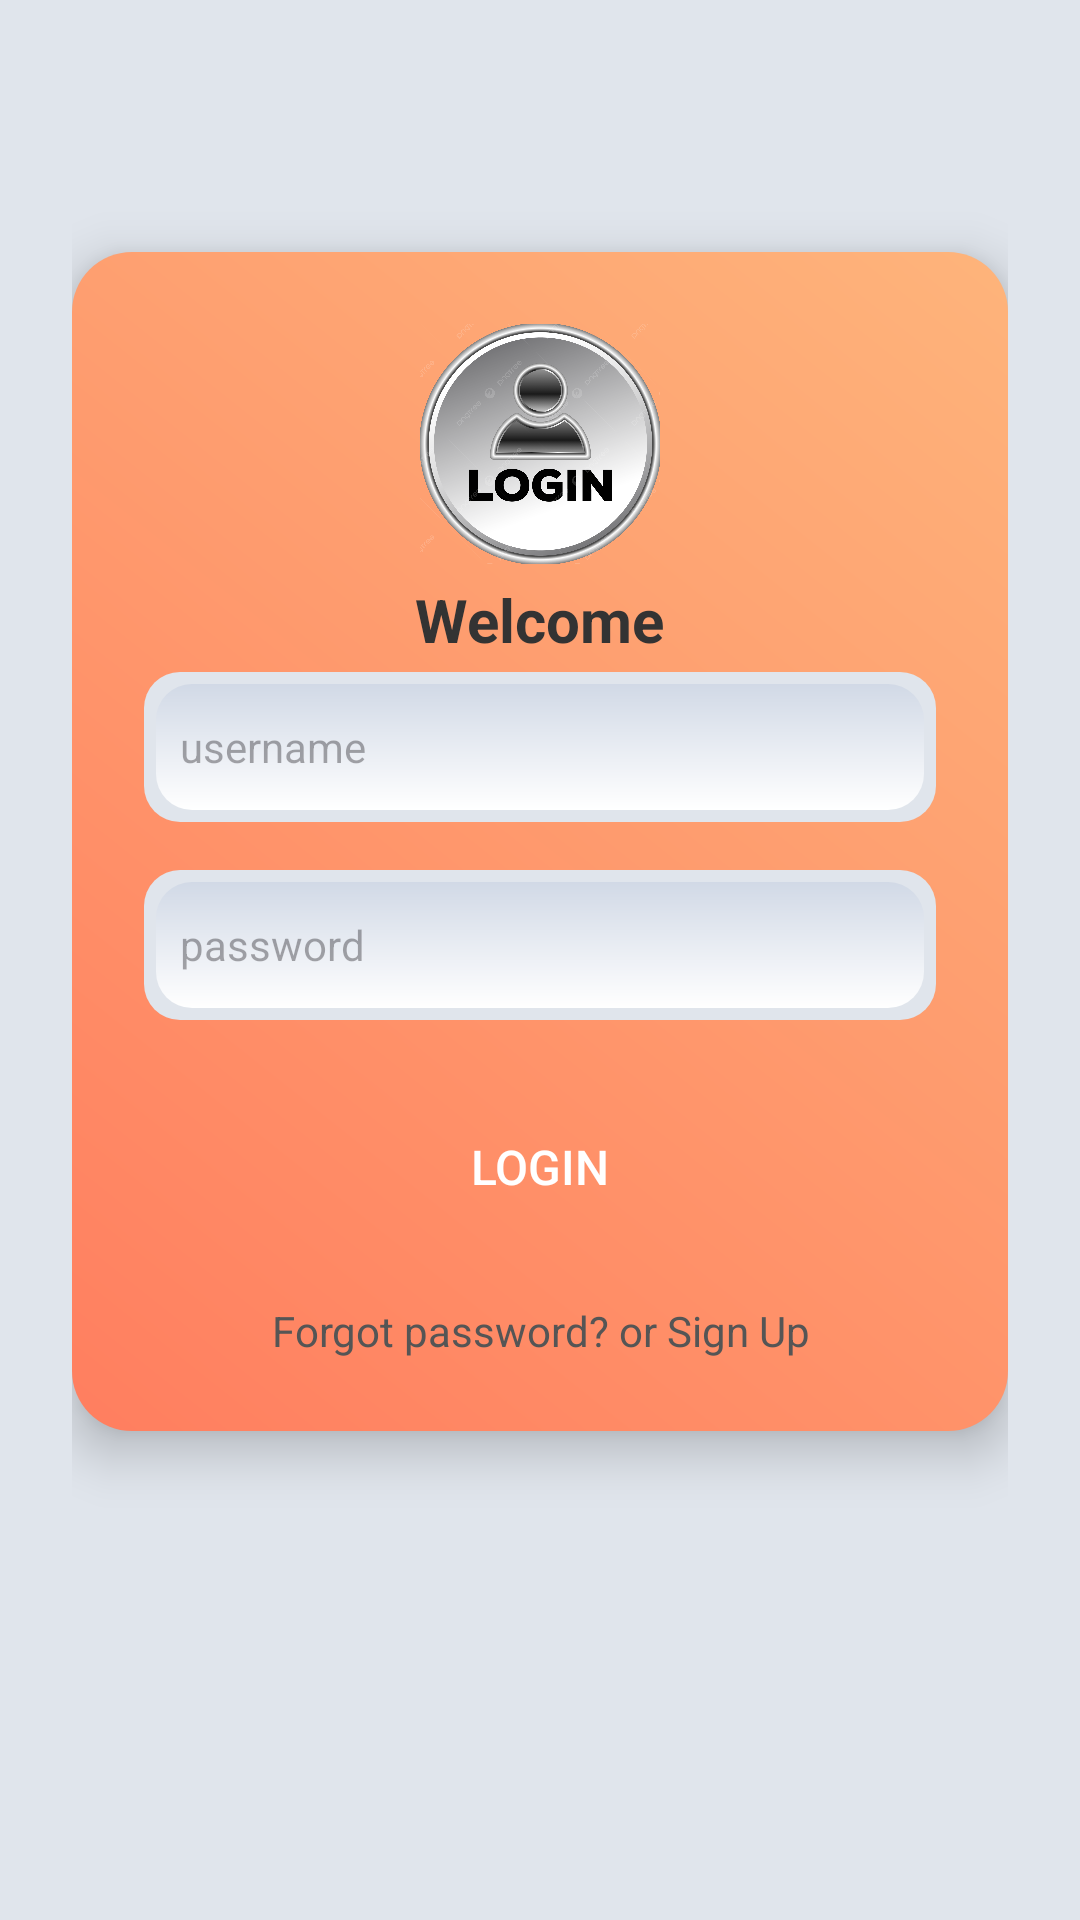

Produce the Android XML layout that renders to this screen, including the resource entries it uses.
<!-- AndroidManifest.xml: application theme Theme.MyApplication -->
<!-- res/layout/activity_login.xml -->
<?xml version="1.0" encoding="utf-8"?>
<ScrollView xmlns:android="http://schemas.android.com/apk/res/android"
    android:layout_width="match_parent"
    android:layout_height="match_parent"
    android:background="#e0e5ec">

    <LinearLayout
        android:layout_width="match_parent"
        android:layout_height="wrap_content"
        android:orientation="vertical"
        android:padding="24dp"
        android:gravity="center_horizontal">

        
        <LinearLayout
            android:layout_width="match_parent"
            android:layout_height="wrap_content"
            android:orientation="vertical"
            android:padding="24dp"
            android:background="@drawable/bg_card_neumorphism"
            android:elevation="10dp"
            android:layout_marginTop="60dp"
            android:layout_marginBottom="60dp"
            android:gravity="center_horizontal">

            
            <ImageView
                android:layout_width="80dp"
                android:layout_height="80dp"
                android:src="@drawable/login"
                android:background="@drawable/bg_circle_shadow"
                android:scaleType="centerCrop"
                android:layout_marginBottom="5dp" />

            
            <TextView
                android:layout_width="wrap_content"
                android:layout_height="wrap_content"
                android:text="Welcome"
                android:textSize="20sp"
                android:textStyle="bold"
                android:textColor="#333333"
                android:layout_marginBottom="4dp"/>


            <EditText
                android:id="@+id/edtUsername"
                android:layout_width="match_parent"
                android:layout_height="50dp"
                android:hint="username"
                android:padding="12dp"
                android:textColor="#333"
                android:textSize="14sp"
                android:background="@drawable/bg_input_neumorphism"
                android:drawablePadding="12dp"
                android:layout_marginBottom="16dp"/>

            <EditText
                android:id="@+id/edtPassword"
                android:layout_width="match_parent"
                android:layout_height="50dp"
                android:hint="password"
                android:padding="12dp"
                android:textColor="#333"
                android:inputType="textPassword"
                android:textSize="14sp"
                android:background="@drawable/bg_input_neumorphism"
                android:drawablePadding="12dp"
                android:layout_marginBottom="24dp"/>
            
            <Button
                android:layout_width="match_parent"
                android:layout_height="50dp"
                android:id="@+id/btnLogin"
                android:text="Login"
                android:background="@drawable/bg_button"
                android:textColor="#fff"
                android:textSize="16sp"
                android:layout_marginBottom="20dp" />

            
            <TextView
                android:layout_width="wrap_content"
                android:layout_height="wrap_content"
                android:id="@+id/tvRegister"
                android:text="Forgot password? or Sign Up"
                android:textColor="#555555"
                android:textSize="14sp"
                android:gravity="center" />

        </LinearLayout>
    </LinearLayout>
</ScrollView>
<!-- resources referenced by this layout -->
<resources>
  <!-- drawable bg_card_neumorphism (drawable) -->
  <shape xmlns:android="http://schemas.android.com/apk/res/android"
      android:shape="rectangle">
      <gradient
          android:startColor="#ff7e5f"
          android:endColor="#feb47b"
          android:angle="45"/>
      <corners android:radius="20dp"/>
      <padding android:bottom="12dp"/>
  </shape>
  <!-- drawable bg_circle_shadow (drawable) -->
  <shape xmlns:android="http://schemas.android.com/apk/res/android"
      android:shape="oval">
      <solid android:color="#e0e5ec" />
      <size android:width="80dp" android:height="80dp" />
  </shape>
  <!-- drawable bg_input_neumorphism (drawable) -->
  <layer-list xmlns:android="http://schemas.android.com/apk/res/android">
      
      <item>
          <shape android:shape="rectangle">
              <solid android:color="#e0e5ec"/>
              <corners android:radius="12dp"/>
              <padding android:left="2dp" android:top="2dp" android:right="2dp" android:bottom="2dp"/>
          </shape>
      </item>
  
      
      <item android:left="2dp" android:top="2dp" android:right="2dp" android:bottom="2dp">
          <shape android:shape="rectangle">
              <gradient
                  android:startColor="#ffffff"
                  android:endColor="#d1d9e6"
                  android:angle="90"/>
              <corners android:radius="12dp"/>
          </shape>
      </item>
  </layer-list>
  <!-- drawable login: png bitmap (drawable, 650127 bytes) -->
  <style name="Theme.MyApplication" parent="Theme.Material3.DayNight.NoActionBar">
  
          
          <item name="colorPrimary">@color/purple_500</item>
          <item name="colorPrimaryVariant">@color/purple_700</item>
          <item name="colorOnPrimary">@color/white</item>
  
          
          <item name="colorSecondary">@color/teal_200</item>
          <item name="colorSecondaryVariant">@color/teal_700</item>
          <item name="colorOnSecondary">@color/black</item>
  
          
          <item name="android:statusBarColor">?attr/colorPrimaryVariant</item>
  
          
      </style>
  <color name="purple_500">#FF6200EE</color>
  <color name="purple_700">#FF3700B3</color>
  <color name="white">#FFFFFFFF</color>
  <color name="teal_200">#FF03DAC5</color>
  <color name="teal_700">#FF018786</color>
  <color name="black">#FF000000</color>
</resources>
